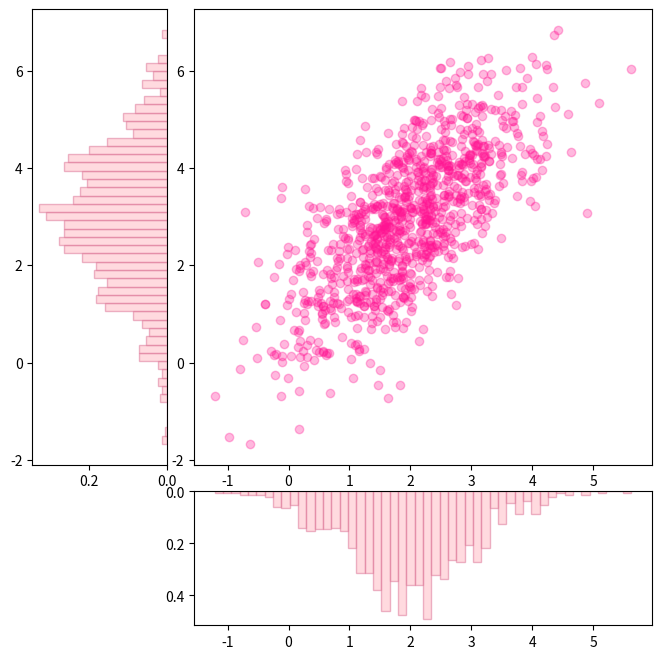
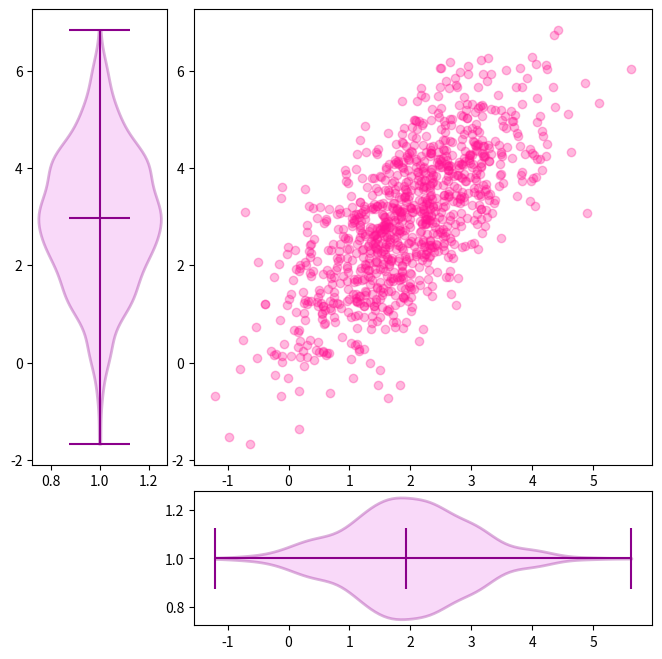
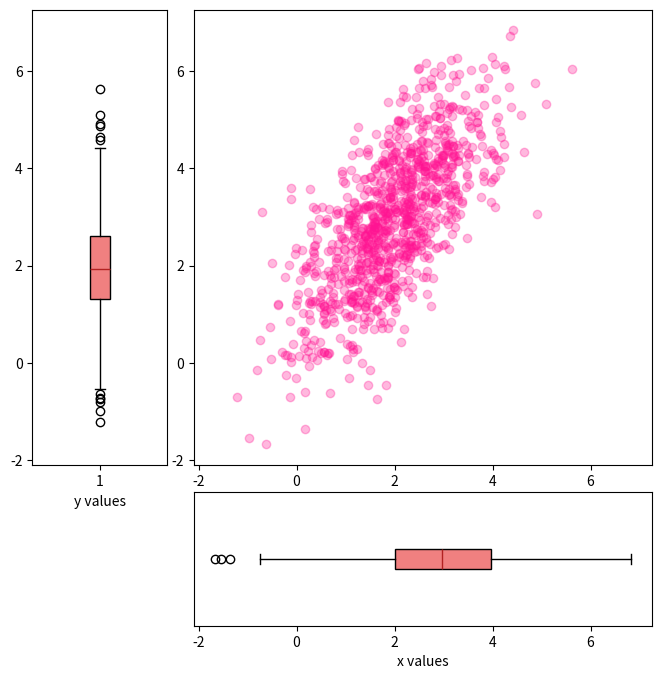

The matplotlib source for these figures, in order:
from typing import Any

import matplotlib.pyplot as plt
import numpy as np


class ShapeMismatchError(Exception):
    pass


def visualize_diagrams(
    abscissa: np.ndarray,
    ordinates: np.ndarray,
    diagram_type: Any,
) -> None:
    if abscissa.shape != ordinates.shape:
        raise ShapeMismatchError

    if not (diagram_type == "hist" or diagram_type == "violin" or diagram_type == "box"):
        raise ValueError

    space = 0.2

    figure = plt.figure(figsize=(8, 8))
    grid = plt.GridSpec(4, 4, wspace=space, hspace=space)

    axis_scatter = figure.add_subplot(grid[:-1, 1:])
    axis_vert = figure.add_subplot(
        grid[:-1, 0],
        sharey=axis_scatter,
    )

    axis_hor = figure.add_subplot(
        grid[-1, 1:],
        sharex=axis_scatter,
    )

    axis_scatter.scatter(abscissa, ordinates, color="deeppink", alpha=0.3)

    if diagram_type == "hist":
        axis_hor.hist(
            abscissa,
            bins=50,
            color="lightpink",
            density=True,
            alpha=0.5,
            edgecolor="palevioletred",
            linewidth=1,
        )

        axis_vert.hist(
            ordinates,
            bins=50,
            color="lightpink",
            orientation="horizontal",
            density=True,
            alpha=0.5,
            edgecolor="palevioletred",
            linewidth=1,
        )

        axis_hor.invert_yaxis()
        axis_vert.invert_xaxis()

    if diagram_type == "violin":
        violin_hor = axis_hor.violinplot(
            abscissa,
            vert=False,
            showmedians=True,
        )

        for body in violin_hor["bodies"]:
            body.set_facecolor("violet")
            body.set_edgecolor("darkmagenta")
            body.set_linewidth(2)

        for part in violin_hor:
            if part == "bodies":
                continue

            violin_hor[part].set_edgecolor("darkmagenta")

        violin_vert = axis_vert.violinplot(
            ordinates,
            vert=True,
            showmedians=True,
        )

        for body in violin_vert["bodies"]:
            body.set_facecolor("violet")
            body.set_edgecolor("darkmagenta")
            body.set_linewidth(2)

        for part in violin_vert:
            if part == "bodies":
                continue

            violin_vert[part].set_edgecolor("darkmagenta")

    if diagram_type == "box":
        axis_hor.boxplot(
            ordinates,
            vert=False,
            patch_artist=True,
            boxprops=dict(facecolor="lightcoral"),
            medianprops=dict(color="firebrick"),
        )
        axis_vert.set_xticks([])
        axis_vert.set_xlabel("y values")

        axis_vert.boxplot(
            abscissa,
            vert=True,
            patch_artist=True,
            boxprops=dict(facecolor="lightcoral"),
            medianprops=dict(color="firebrick"),
        )
        axis_hor.set_yticks([])
        axis_hor.set_xlabel("x values")


if __name__ == "__main__":
    mean = [2, 3]
    cov = [[1, 1], [1, 2]]
    space = 0.2

    abscissa, ordinates = np.random.multivariate_normal(mean, cov, size=1000).T

    visualize_diagrams(abscissa, ordinates, "hist")
    visualize_diagrams(abscissa, ordinates, "violin")
    visualize_diagrams(abscissa, ordinates, "box")

    plt.show()
